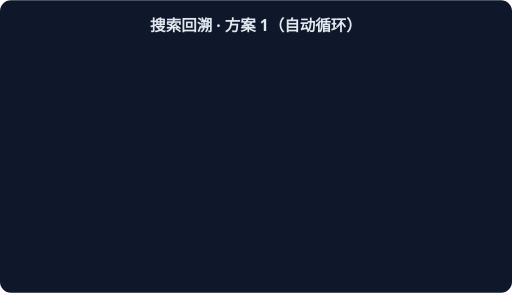
t = 0.00 s
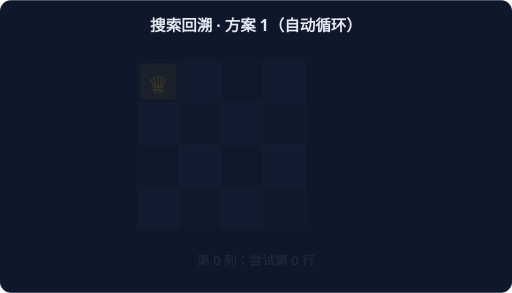
t = 1.67 s
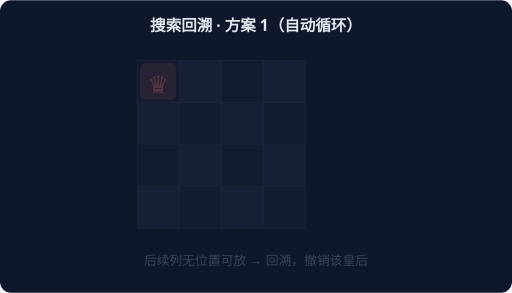
t = 3.33 s
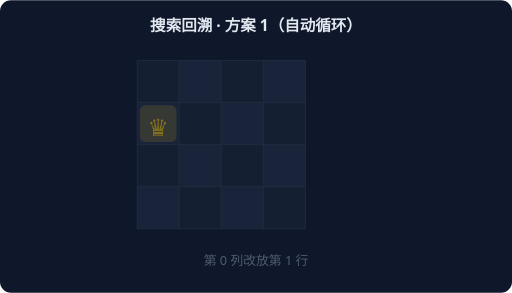
t = 5.00 s
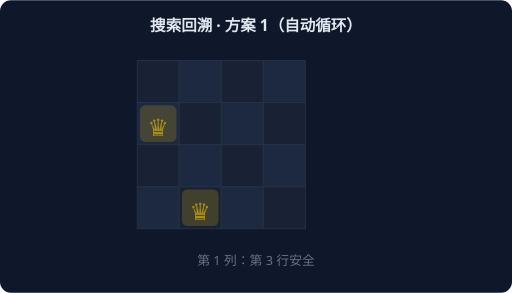
t = 6.67 s
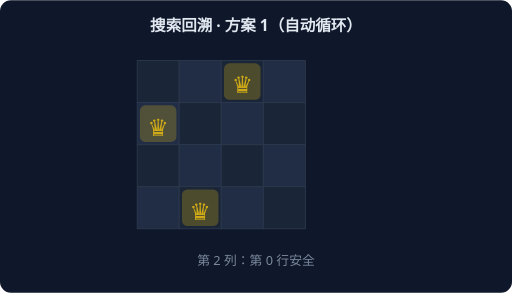
t = 8.33 s

The animated SVG that drew these frames (rendered in a browser with its animation timeline set to each time). Animation: 6 CSS @keyframes rules; frames cover the first 8.33 s, repeats indefinitely.

<svg xmlns="http://www.w3.org/2000/svg" width="560" height="320" viewBox="0 0 560 320" font-family="system-ui,sans-serif">
<rect width="560" height="320" rx="12" fill="#0F172A"/>
<text x="280" y="34" text-anchor="middle" fill="#E2E8F0" font-size="17" font-weight="600">搜索回溯 · 方案 1（自动循环）</text>
<g style="animation: st0 10.2s linear infinite both">
<rect x="150" y="66" width="46" height="46" fill="#1E293B" stroke="#334155"/>
<rect x="196" y="66" width="46" height="46" fill="#26334D" stroke="#334155"/>
<rect x="242" y="66" width="46" height="46" fill="#1E293B" stroke="#334155"/>
<rect x="288" y="66" width="46" height="46" fill="#26334D" stroke="#334155"/>
<rect x="150" y="112" width="46" height="46" fill="#26334D" stroke="#334155"/>
<rect x="196" y="112" width="46" height="46" fill="#1E293B" stroke="#334155"/>
<rect x="242" y="112" width="46" height="46" fill="#26334D" stroke="#334155"/>
<rect x="288" y="112" width="46" height="46" fill="#1E293B" stroke="#334155"/>
<rect x="150" y="158" width="46" height="46" fill="#1E293B" stroke="#334155"/>
<rect x="196" y="158" width="46" height="46" fill="#26334D" stroke="#334155"/>
<rect x="242" y="158" width="46" height="46" fill="#1E293B" stroke="#334155"/>
<rect x="288" y="158" width="46" height="46" fill="#26334D" stroke="#334155"/>
<rect x="150" y="204" width="46" height="46" fill="#26334D" stroke="#334155"/>
<rect x="196" y="204" width="46" height="46" fill="#1E293B" stroke="#334155"/>
<rect x="242" y="204" width="46" height="46" fill="#26334D" stroke="#334155"/>
<rect x="288" y="204" width="46" height="46" fill="#1E293B" stroke="#334155"/>
<rect x="153" y="69" width="40" height="40" rx="6" fill="#FACC15" opacity="0.28"/>
<text x="173" y="102" text-anchor="middle" font-size="26" fill="#FACC15">♛</text>
<text x="280" y="290" text-anchor="middle" fill="#94A3B8" font-size="14">第 0 列：尝试第 0 行</text>
</g>
<g style="animation: st1 10.2s linear infinite both">
<rect x="150" y="66" width="46" height="46" fill="#1E293B" stroke="#334155"/>
<rect x="196" y="66" width="46" height="46" fill="#26334D" stroke="#334155"/>
<rect x="242" y="66" width="46" height="46" fill="#1E293B" stroke="#334155"/>
<rect x="288" y="66" width="46" height="46" fill="#26334D" stroke="#334155"/>
<rect x="150" y="112" width="46" height="46" fill="#26334D" stroke="#334155"/>
<rect x="196" y="112" width="46" height="46" fill="#1E293B" stroke="#334155"/>
<rect x="242" y="112" width="46" height="46" fill="#26334D" stroke="#334155"/>
<rect x="288" y="112" width="46" height="46" fill="#1E293B" stroke="#334155"/>
<rect x="150" y="158" width="46" height="46" fill="#1E293B" stroke="#334155"/>
<rect x="196" y="158" width="46" height="46" fill="#26334D" stroke="#334155"/>
<rect x="242" y="158" width="46" height="46" fill="#1E293B" stroke="#334155"/>
<rect x="288" y="158" width="46" height="46" fill="#26334D" stroke="#334155"/>
<rect x="150" y="204" width="46" height="46" fill="#26334D" stroke="#334155"/>
<rect x="196" y="204" width="46" height="46" fill="#1E293B" stroke="#334155"/>
<rect x="242" y="204" width="46" height="46" fill="#26334D" stroke="#334155"/>
<rect x="288" y="204" width="46" height="46" fill="#1E293B" stroke="#334155"/>
<rect x="153" y="69" width="40" height="40" rx="6" fill="#F87171" opacity="0.28"/>
<text x="173" y="102" text-anchor="middle" font-size="26" fill="#F87171">♛</text>
<text x="280" y="290" text-anchor="middle" fill="#94A3B8" font-size="14">后续列无位置可放 → 回溯，撤销该皇后</text>
</g>
<g style="animation: st2 10.2s linear infinite both">
<rect x="150" y="66" width="46" height="46" fill="#1E293B" stroke="#334155"/>
<rect x="196" y="66" width="46" height="46" fill="#26334D" stroke="#334155"/>
<rect x="242" y="66" width="46" height="46" fill="#1E293B" stroke="#334155"/>
<rect x="288" y="66" width="46" height="46" fill="#26334D" stroke="#334155"/>
<rect x="150" y="112" width="46" height="46" fill="#26334D" stroke="#334155"/>
<rect x="196" y="112" width="46" height="46" fill="#1E293B" stroke="#334155"/>
<rect x="242" y="112" width="46" height="46" fill="#26334D" stroke="#334155"/>
<rect x="288" y="112" width="46" height="46" fill="#1E293B" stroke="#334155"/>
<rect x="150" y="158" width="46" height="46" fill="#1E293B" stroke="#334155"/>
<rect x="196" y="158" width="46" height="46" fill="#26334D" stroke="#334155"/>
<rect x="242" y="158" width="46" height="46" fill="#1E293B" stroke="#334155"/>
<rect x="288" y="158" width="46" height="46" fill="#26334D" stroke="#334155"/>
<rect x="150" y="204" width="46" height="46" fill="#26334D" stroke="#334155"/>
<rect x="196" y="204" width="46" height="46" fill="#1E293B" stroke="#334155"/>
<rect x="242" y="204" width="46" height="46" fill="#26334D" stroke="#334155"/>
<rect x="288" y="204" width="46" height="46" fill="#1E293B" stroke="#334155"/>
<rect x="153" y="115" width="40" height="40" rx="6" fill="#FACC15" opacity="0.28"/>
<text x="173" y="148" text-anchor="middle" font-size="26" fill="#FACC15">♛</text>
<text x="280" y="290" text-anchor="middle" fill="#94A3B8" font-size="14">第 0 列改放第 1 行</text>
</g>
<g style="animation: st3 10.2s linear infinite both">
<rect x="150" y="66" width="46" height="46" fill="#1E293B" stroke="#334155"/>
<rect x="196" y="66" width="46" height="46" fill="#26334D" stroke="#334155"/>
<rect x="242" y="66" width="46" height="46" fill="#1E293B" stroke="#334155"/>
<rect x="288" y="66" width="46" height="46" fill="#26334D" stroke="#334155"/>
<rect x="150" y="112" width="46" height="46" fill="#26334D" stroke="#334155"/>
<rect x="196" y="112" width="46" height="46" fill="#1E293B" stroke="#334155"/>
<rect x="242" y="112" width="46" height="46" fill="#26334D" stroke="#334155"/>
<rect x="288" y="112" width="46" height="46" fill="#1E293B" stroke="#334155"/>
<rect x="150" y="158" width="46" height="46" fill="#1E293B" stroke="#334155"/>
<rect x="196" y="158" width="46" height="46" fill="#26334D" stroke="#334155"/>
<rect x="242" y="158" width="46" height="46" fill="#1E293B" stroke="#334155"/>
<rect x="288" y="158" width="46" height="46" fill="#26334D" stroke="#334155"/>
<rect x="150" y="204" width="46" height="46" fill="#26334D" stroke="#334155"/>
<rect x="196" y="204" width="46" height="46" fill="#1E293B" stroke="#334155"/>
<rect x="242" y="204" width="46" height="46" fill="#26334D" stroke="#334155"/>
<rect x="288" y="204" width="46" height="46" fill="#1E293B" stroke="#334155"/>
<rect x="153" y="115" width="40" height="40" rx="6" fill="#FACC15" opacity="0.28"/>
<text x="173" y="148" text-anchor="middle" font-size="26" fill="#FACC15">♛</text>
<rect x="199" y="207" width="40" height="40" rx="6" fill="#FACC15" opacity="0.28"/>
<text x="219" y="240" text-anchor="middle" font-size="26" fill="#FACC15">♛</text>
<text x="280" y="290" text-anchor="middle" fill="#94A3B8" font-size="14">第 1 列：第 3 行安全</text>
</g>
<g style="animation: st4 10.2s linear infinite both">
<rect x="150" y="66" width="46" height="46" fill="#1E293B" stroke="#334155"/>
<rect x="196" y="66" width="46" height="46" fill="#26334D" stroke="#334155"/>
<rect x="242" y="66" width="46" height="46" fill="#1E293B" stroke="#334155"/>
<rect x="288" y="66" width="46" height="46" fill="#26334D" stroke="#334155"/>
<rect x="150" y="112" width="46" height="46" fill="#26334D" stroke="#334155"/>
<rect x="196" y="112" width="46" height="46" fill="#1E293B" stroke="#334155"/>
<rect x="242" y="112" width="46" height="46" fill="#26334D" stroke="#334155"/>
<rect x="288" y="112" width="46" height="46" fill="#1E293B" stroke="#334155"/>
<rect x="150" y="158" width="46" height="46" fill="#1E293B" stroke="#334155"/>
<rect x="196" y="158" width="46" height="46" fill="#26334D" stroke="#334155"/>
<rect x="242" y="158" width="46" height="46" fill="#1E293B" stroke="#334155"/>
<rect x="288" y="158" width="46" height="46" fill="#26334D" stroke="#334155"/>
<rect x="150" y="204" width="46" height="46" fill="#26334D" stroke="#334155"/>
<rect x="196" y="204" width="46" height="46" fill="#1E293B" stroke="#334155"/>
<rect x="242" y="204" width="46" height="46" fill="#26334D" stroke="#334155"/>
<rect x="288" y="204" width="46" height="46" fill="#1E293B" stroke="#334155"/>
<rect x="153" y="115" width="40" height="40" rx="6" fill="#FACC15" opacity="0.28"/>
<text x="173" y="148" text-anchor="middle" font-size="26" fill="#FACC15">♛</text>
<rect x="199" y="207" width="40" height="40" rx="6" fill="#FACC15" opacity="0.28"/>
<text x="219" y="240" text-anchor="middle" font-size="26" fill="#FACC15">♛</text>
<rect x="245" y="69" width="40" height="40" rx="6" fill="#FACC15" opacity="0.28"/>
<text x="265" y="102" text-anchor="middle" font-size="26" fill="#FACC15">♛</text>
<text x="280" y="290" text-anchor="middle" fill="#94A3B8" font-size="14">第 2 列：第 0 行安全</text>
</g>
<g style="animation: st5 10.2s linear infinite both">
<rect x="150" y="66" width="46" height="46" fill="#1E293B" stroke="#334155"/>
<rect x="196" y="66" width="46" height="46" fill="#26334D" stroke="#334155"/>
<rect x="242" y="66" width="46" height="46" fill="#1E293B" stroke="#334155"/>
<rect x="288" y="66" width="46" height="46" fill="#26334D" stroke="#334155"/>
<rect x="150" y="112" width="46" height="46" fill="#26334D" stroke="#334155"/>
<rect x="196" y="112" width="46" height="46" fill="#1E293B" stroke="#334155"/>
<rect x="242" y="112" width="46" height="46" fill="#26334D" stroke="#334155"/>
<rect x="288" y="112" width="46" height="46" fill="#1E293B" stroke="#334155"/>
<rect x="150" y="158" width="46" height="46" fill="#1E293B" stroke="#334155"/>
<rect x="196" y="158" width="46" height="46" fill="#26334D" stroke="#334155"/>
<rect x="242" y="158" width="46" height="46" fill="#1E293B" stroke="#334155"/>
<rect x="288" y="158" width="46" height="46" fill="#26334D" stroke="#334155"/>
<rect x="150" y="204" width="46" height="46" fill="#26334D" stroke="#334155"/>
<rect x="196" y="204" width="46" height="46" fill="#1E293B" stroke="#334155"/>
<rect x="242" y="204" width="46" height="46" fill="#26334D" stroke="#334155"/>
<rect x="288" y="204" width="46" height="46" fill="#1E293B" stroke="#334155"/>
<rect x="153" y="115" width="40" height="40" rx="6" fill="#34D399" opacity="0.28"/>
<text x="173" y="148" text-anchor="middle" font-size="26" fill="#34D399">♛</text>
<rect x="199" y="207" width="40" height="40" rx="6" fill="#34D399" opacity="0.28"/>
<text x="219" y="240" text-anchor="middle" font-size="26" fill="#34D399">♛</text>
<rect x="245" y="69" width="40" height="40" rx="6" fill="#34D399" opacity="0.28"/>
<text x="265" y="102" text-anchor="middle" font-size="26" fill="#34D399">♛</text>
<rect x="291" y="161" width="40" height="40" rx="6" fill="#34D399" opacity="0.28"/>
<text x="311" y="194" text-anchor="middle" font-size="26" fill="#34D399">♛</text>
<text x="280" y="290" text-anchor="middle" fill="#94A3B8" font-size="14">第 3 列：第 2 行安全 → 解为 [1, 3, 0, 2]</text>
</g>
<style>
.st0 {opacity:0} @keyframes st0 {0%{opacity:0}0.00%{opacity:0}2.00%{opacity:1}14.67%{opacity:1}16.67%{opacity:0}100%{opacity:0}}
.st1 {opacity:0} @keyframes st1 {0%{opacity:0}16.67%{opacity:0}18.67%{opacity:1}31.33%{opacity:1}33.33%{opacity:0}100%{opacity:0}}
.st2 {opacity:0} @keyframes st2 {0%{opacity:0}33.33%{opacity:0}35.33%{opacity:1}48.00%{opacity:1}50.00%{opacity:0}100%{opacity:0}}
.st3 {opacity:0} @keyframes st3 {0%{opacity:0}50.00%{opacity:0}52.00%{opacity:1}64.67%{opacity:1}66.67%{opacity:0}100%{opacity:0}}
.st4 {opacity:0} @keyframes st4 {0%{opacity:0}66.67%{opacity:0}68.67%{opacity:1}81.33%{opacity:1}83.33%{opacity:0}100%{opacity:0}}
.st5 {opacity:0} @keyframes st5 {0%{opacity:0}83.33%{opacity:0}85.33%{opacity:1}98.00%{opacity:1}100.00%{opacity:0}100%{opacity:0}}
</style>
</svg>
